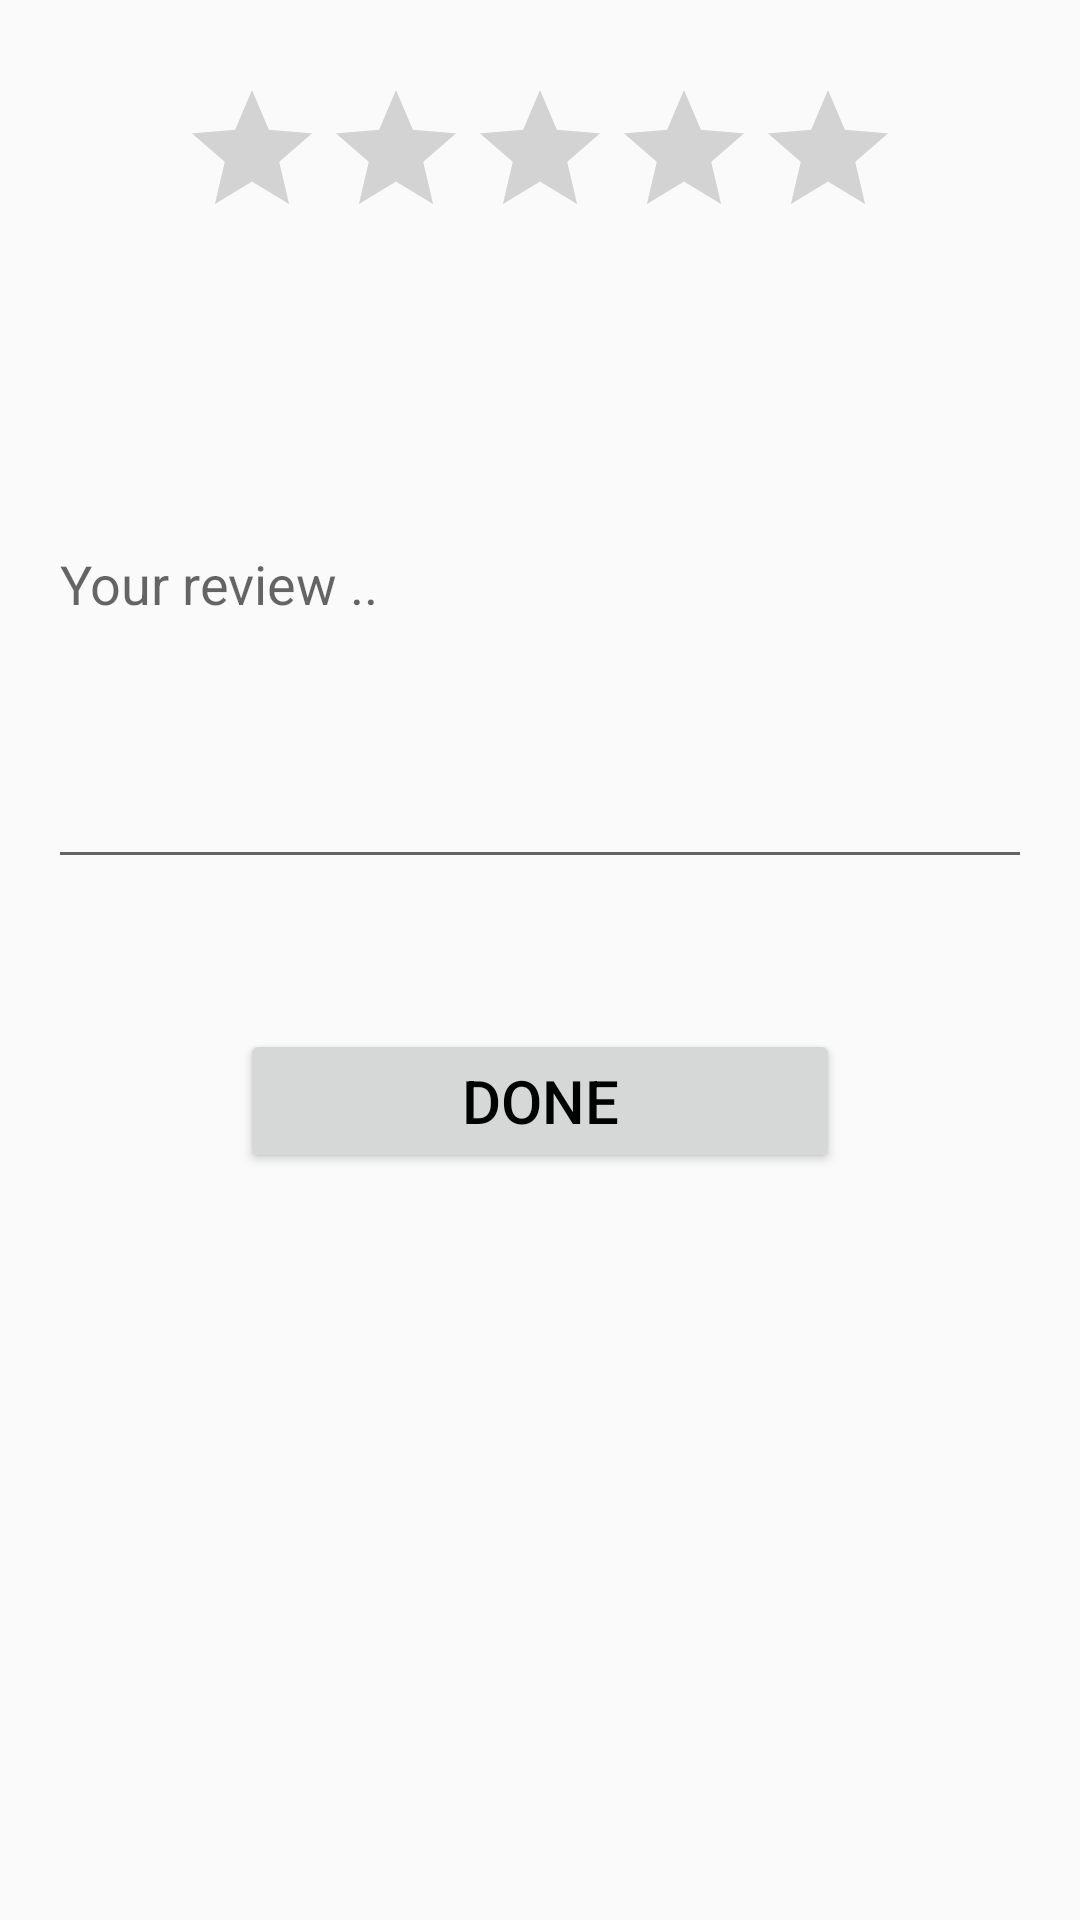

Write the Android layout XML for this screen, with the resource values it uses.
<!-- AndroidManifest.xml: application theme AppBaseTheme -->
<!-- res/layout/dialog_restaurant_rating.xml -->
<LinearLayout xmlns:android="http://schemas.android.com/apk/res/android"
    android:layout_width="match_parent"
    android:layout_height="match_parent"
    android:orientation="vertical"
    android:gravity="center_horizontal"
    android:paddingBottom="@dimen/activity_vertical_margin"
    android:paddingLeft="@dimen/activity_horizontal_margin"
    android:paddingRight="@dimen/activity_horizontal_margin"
    android:paddingTop="@dimen/activity_vertical_margin" >
    
    <RatingBar 
		android:id="@+id/rating"
		style="?android:attr/ratingBarStyle"
		android:layout_marginTop="10dp"
		android:layout_width="wrap_content"
		android:layout_height="wrap_content"
		android:numStars="5"
		android:stepSize="1"/>
    
    <EditText 
        android:id="@+id/review"
        android:layout_width="match_parent"
        android:layout_height="200dp"
        android:layout_marginTop="10dp"
        android:hint="@string/rating_dialog_hint"/>
       
    <Button 
        android:id="@+id/done"
        android:layout_width="200dp"
        android:layout_height="wrap_content"
        android:textSize="20sp"
        android:textColor="@color/black"
        android:layout_marginTop="50dp"
        android:text="@string/done"/>
</LinearLayout>
<!-- resources referenced by this layout -->
<resources>
  <color name="black">#000000</color>
  <dimen name="activity_horizontal_margin">16dp</dimen>
  <dimen name="activity_vertical_margin">16dp</dimen>
  <string name="done">Done</string>
  <string name="rating_dialog_hint">Your review .. </string>
  <style name="AppBaseTheme" parent="Theme.AppCompat.Light">
          
      </style>
</resources>
